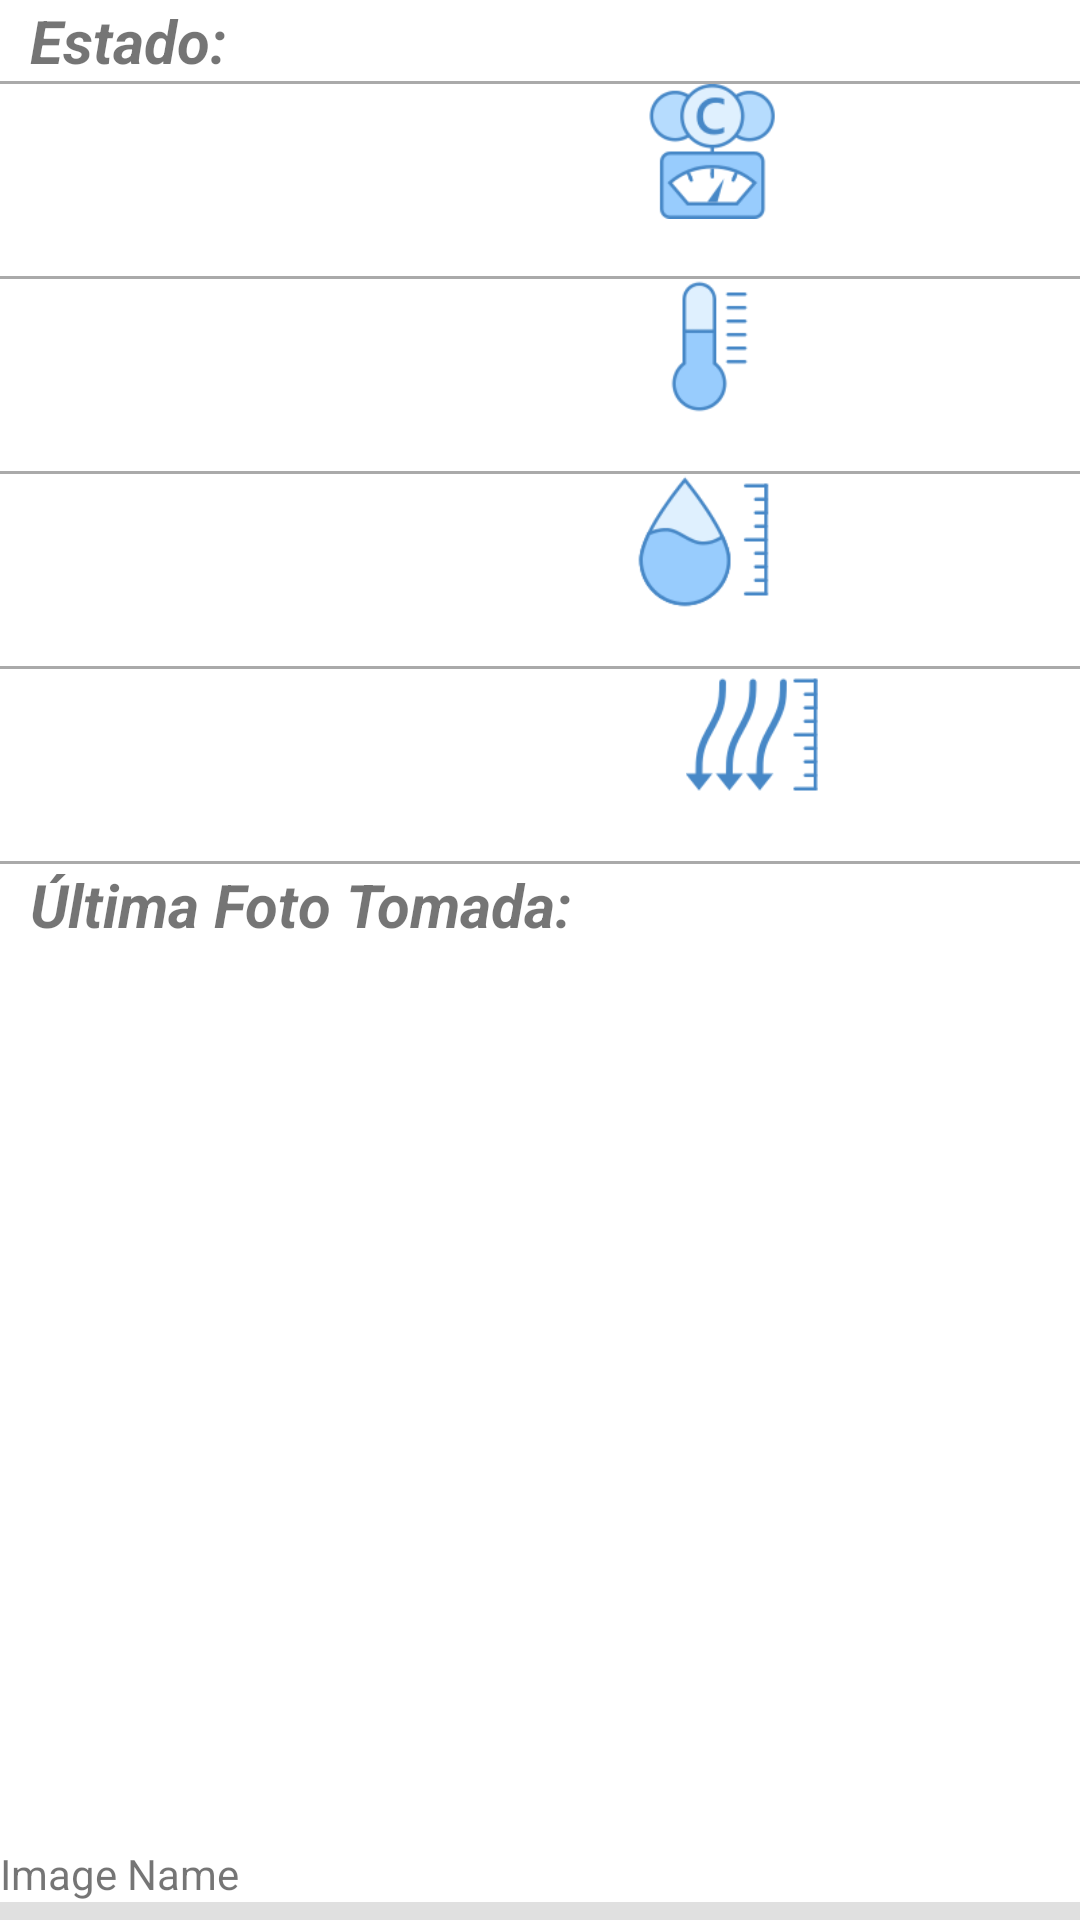

Produce the Android XML layout that renders to this screen, including the resource entries it uses.
<!-- AndroidManifest.xml: application theme AppTheme -->
<!-- res/layout/fragment_home.xml -->
<FrameLayout xmlns:android="http://schemas.android.com/apk/res/android"
    xmlns:app="http://schemas.android.com/apk/res-auto"
    xmlns:tools="http://schemas.android.com/tools"
    android:layout_width="match_parent"
    android:layout_height="match_parent"
    tools:context="jdisa.homesafety.Menu.Fragment.HomeFragment">

    <ScrollView
        android:layout_width="fill_parent"
        android:layout_height="fill_parent"
        android:background="@color/gris">

        <LinearLayout
            android:layout_width="368dp"
            android:layout_height="wrap_content"
            android:background="@color/white"
            android:orientation="vertical">

            <TextView
                android:id="@+id/textView1"
                android:layout_width="match_parent"
                android:layout_height="wrap_content"
                android:gravity=""
                android:text="  Estado:"
                android:textSize="20sp"
                android:textStyle="bold|italic" />

            <View
                android:layout_width="match_parent"
                android:layout_height="1dp"
                android:background="@android:color/darker_gray" />

            <RelativeLayout
                android:id="@+id/relativelayout2"
                android:layout_width="fill_parent"
                android:layout_height="64dp">

                <ImageView
                    android:id="@+id/imageView2"
                    android:layout_width="995dp"
                    android:layout_height="45dp"
                    android:src="@drawable/co2"
                    android:layout_marginStart="106dp"
                    android:layout_alignParentTop="true"
                    android:layout_toEndOf="@+id/co22" />
                >

                <TextView
                    android:id="@+id/co22"
                    android:layout_width="wrap_content"
                    android:layout_height="wrap_content"
                    android:layout_alignParentStart="true"
                    android:layout_centerVertical="true"
                    android:layout_marginLeft="1dp"
                    android:layout_marginRight="1dp"
                    android:gravity=""
                    android:textSize="20sp"
                    android:textStyle="italic" />
            </RelativeLayout>

            <View
                android:layout_width="match_parent"
                android:layout_height="1dp"
                android:background="@android:color/darker_gray" />

            <RelativeLayout xmlns:android="http://schemas.android.com/apk/res/android"
                android:id="@+id/relativelayout"
                android:layout_width="fill_parent"
                android:layout_height="64dp">

                <ImageView
                    android:id="@+id/imageView"
                    android:layout_width="995dp"
                    android:layout_height="45dp"
                    android:src="@drawable/temp"
                    android:layout_alignParentTop="true"
                    android:layout_toEndOf="@+id/temp2"
                    android:layout_marginStart="103dp" />

                <TextView
                    android:id="@+id/temp2"
                    android:layout_width="wrap_content"
                    android:layout_height="wrap_content"

                    android:layout_alignParentStart="true"
                    android:layout_centerVertical="true"
                    android:layout_marginLeft="1dp"
                    android:layout_marginRight="1dp"
                    android:gravity=""
                    android:textSize="20sp"
                    android:textStyle="italic" />


            </RelativeLayout>

            <View
                android:layout_width="match_parent"
                android:layout_height="1dp"
                android:background="@android:color/darker_gray" />

            <RelativeLayout xmlns:android="http://schemas.android.com/apk/res/android"
                android:id="@+id/relativelayout3"
                android:layout_width="fill_parent"
                android:layout_height="64dp">

                <ImageView
                    android:id="@+id/imageView3"
                    android:layout_width="995dp"
                    android:layout_height="45dp"
                    android:src="@drawable/hume"
                    android:layout_alignParentTop="true"
                    android:layout_toEndOf="@+id/hum2"
                    android:layout_marginStart="99dp" />


                <TextView
                    android:id="@+id/hum2"
                    android:layout_width="wrap_content"
                    android:layout_height="wrap_content"

                    android:layout_alignParentStart="true"
                    android:layout_centerVertical="true"

                    android:layout_marginLeft="1dp"
                    android:layout_marginRight="1dp"
                    android:gravity=""
                    android:textSize="20sp"
                    android:textStyle="italic" />
            </RelativeLayout>

            <View
                android:layout_width="match_parent"
                android:layout_height="1dp"
                android:background="@android:color/darker_gray" />

            <RelativeLayout xmlns:android="http://schemas.android.com/apk/res/android"
                android:id="@+id/relativelayout4"
                android:layout_width="fill_parent"
                android:layout_height="64dp">

                <ImageView
                    android:id="@+id/imageView4"
                    android:layout_width="995dp"
                    android:layout_height="45dp"

                    android:src="@drawable/pg"
                    android:layout_marginStart="132dp"
                    android:layout_alignParentTop="true"
                    android:layout_toEndOf="@+id/gas2" />

                <TextView
                    android:id="@+id/gas2"
                    android:layout_width="wrap_content"
                    android:layout_height="wrap_content"
                    android:layout_alignParentStart="true"

                    android:layout_centerVertical="true"
                    android:layout_marginLeft="1dp"
                    android:layout_marginRight="1dp"
                    android:gravity=""
                    android:textSize="20sp"
                    android:textStyle="italic" />
            </RelativeLayout>

            <View
                android:layout_width="match_parent"
                android:layout_height="1dp"
                android:background="@android:color/darker_gray" />

            <TextView
                android:id="@+id/textView"
                android:layout_width="match_parent"
                android:layout_height="wrap_content"
                android:gravity=""
                android:text="  Última Foto Tomada:"
                android:textSize="20sp"
                android:textStyle="bold|italic" />

            <ImageView

                android:id="@+id/imgView2"
                android:layout_width="match_parent"
                android:layout_height="300dp" />

            <TextView
                android:id="@+id/tvImageName2"
                android:layout_width="match_parent"
                android:layout_height="wrap_content"
                android:layout_gravity="center"
                android:text="Image Name" />
        </LinearLayout>
    </ScrollView>
</FrameLayout>
<!-- resources referenced by this layout -->
<resources>
  <color name="gris"> #E0E0E0 </color>
  <color name="white">#ffffff</color>
  <!-- drawable co2: png bitmap (drawable, 6453 bytes) -->
  <!-- drawable hume: png bitmap (drawable, 4648 bytes) -->
  <!-- drawable pg: png bitmap (drawable, 3139 bytes) -->
  <!-- drawable temp: png bitmap (drawable, 2351 bytes) -->
  <style name="AppTheme" parent="Theme.AppCompat.Light.DarkActionBar">
          
          <item name="colorPrimary">@color/colorPrimary</item>
          <item name="colorPrimaryDark">@color/colorPrimaryDark</item>
          <item name="colorAccent">@color/btn_login</item>
      </style>
  <color name="colorPrimary">#00bcd4</color>
  <color name="colorPrimaryDark">#0097a7</color>
  <color name="btn_login">#26ae90</color>
</resources>
